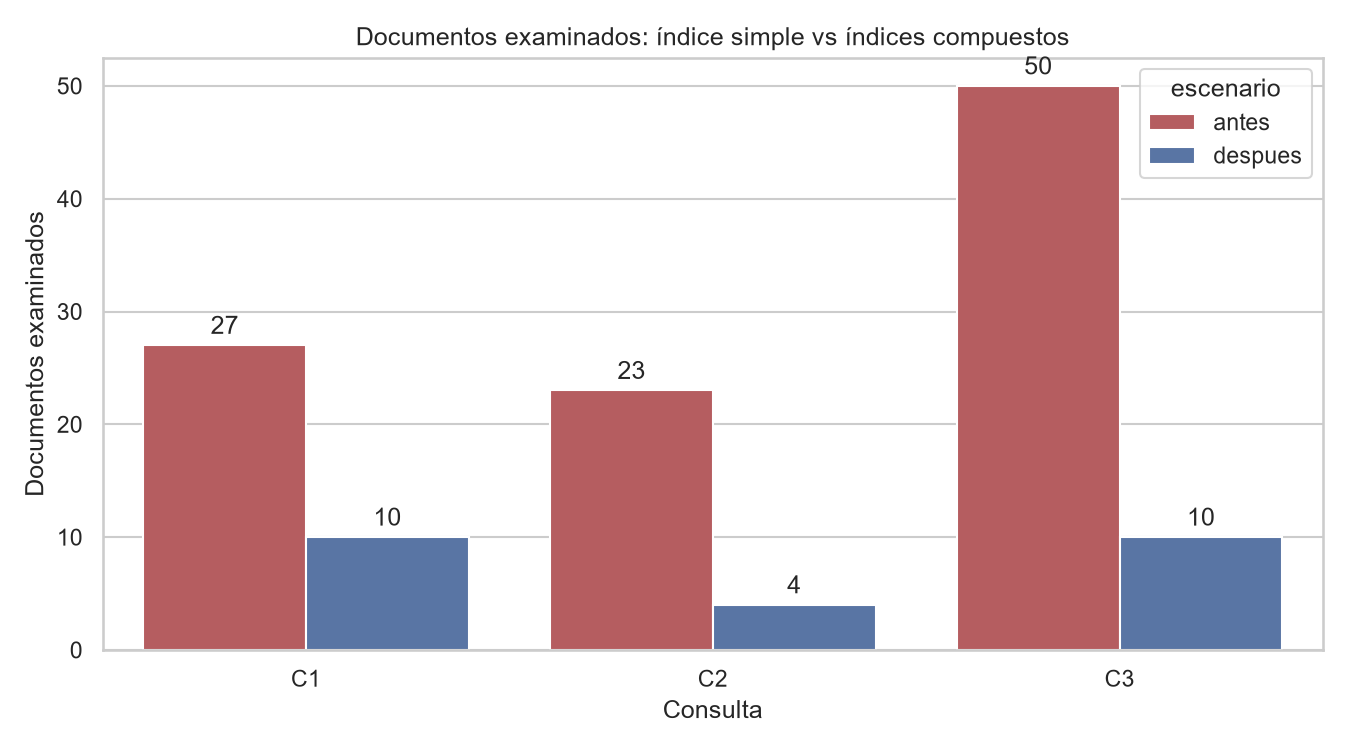

The data file committed next to this chart (first rows):
consulta, escenario, indice, documentos_devueltos, claves_examinadas, documentos_examinados, orden_en_memoria, tiempo_servidor_ms, tiempo_cliente_ms
C1 Entregas exitosas de mayor valor, antes, estado_1, 10, 27, 27, True, 6, 100.6
C2 Cancelaciones pagadas con tarjeta en …, antes, estado_1, 4, 23, 23, True, 0, 96.7
C3 Pedidos pendientes de alto valor, antes, estado_1, 10, 51, 50, True, 0, 92.5
C1 Entregas exitosas de mayor valor, despues, idx_estado_total_desc, 10, 10, 10, False, 1, 94.7
C2 Cancelaciones pagadas con tarjeta en …, despues, idx_estado_pago_fecha, 4, 4, 4, False, 1, 136.6
C3 Pedidos pendientes de alto valor, despues, idx_estado_total_desc, 10, 11, 10, False, 0, 124.2
